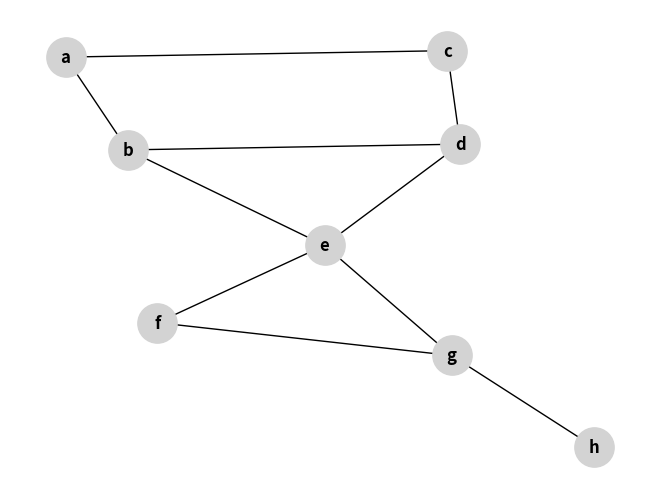

This figure's Python source:
import networkx as nx 
# On crée un graphe vide #création du graphe
g1 = nx.Graph()
# On ajoute les sommets (appelés node) #création des sommets 
g1.add_node('a')
g1.add_node('b')
g1.add_node('c')
g1.add_node('d')
g1.add_node('e')
g1.add_node('f')
g1.add_node('g')
g1.add_node('h')
# On ajoute les arêtes (appelés edge) #Création des arêtes 
g1.add_edge('a','b')
g1.add_edge('a','c')
g1.add_edge('b','d')
g1.add_edge('b','e')
g1.add_edge('c','d')
g1.add_edge('d','e')
g1.add_edge('e','g')
g1.add_edge('e','f')
g1.add_edge('g','f')
g1.add_edge('g','h')

import matplotlib.pyplot as plt

nx.draw(g1, with_labels=True, font_weight='bold', node_size=800, node_color='lightgrey')
plt.show()
